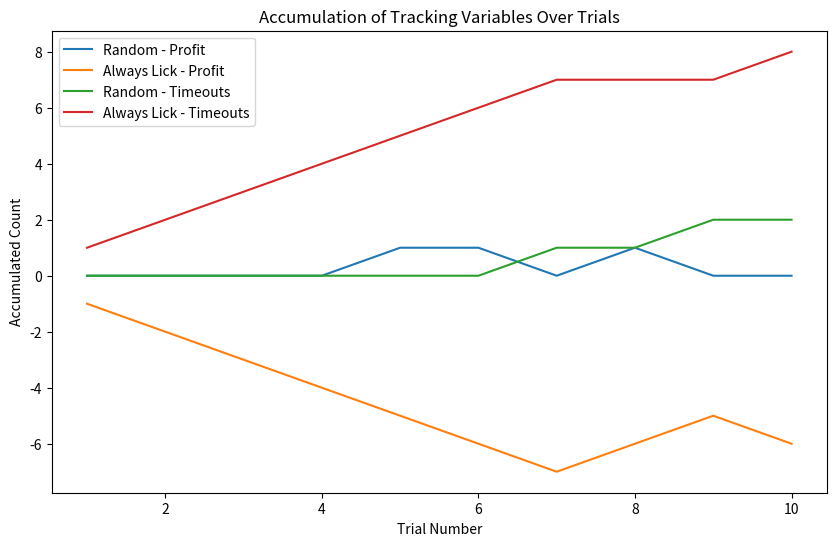
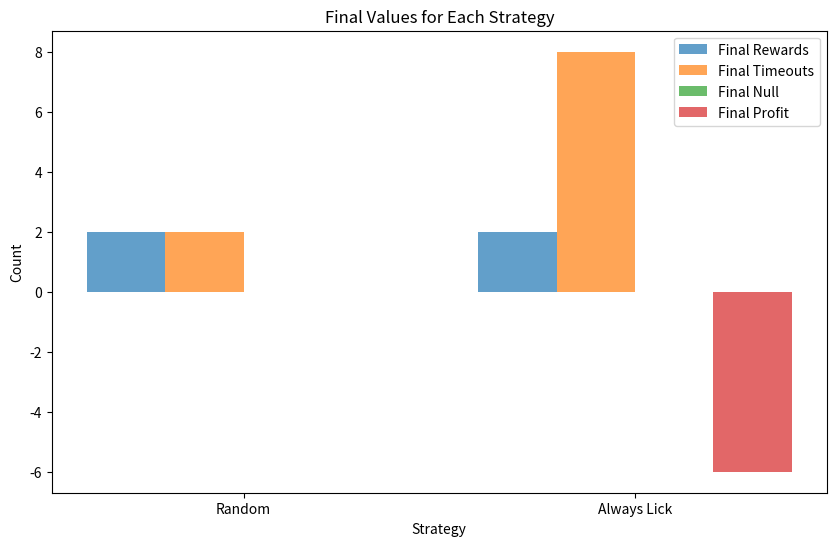

The matplotlib source for these figures, in order:
import random
import matplotlib.pyplot as plt
import numpy as np


class Environment:
    def __init__(self):
        # Initialize spout and tube states
        self.tube_state = "NOGO"
        self.spout_state = "OFF"

    def update_tube_state(self):
        # Update tube state probabilistically
        probabilities = [0.3, 0.5, 0.2]
        self.tube_state = random.choices(["GO", "NOGO", "CHECK"], probabilities)[0]

    def set_spout_state(self):
        # Set spout state based on tube state
        self.spout_state = "ON" if self.tube_state == "GO" else "OFF"


class Agent:
    def __init__(self, strategy_fn, action_space=["Lick", "Wait"],
                 learning_rate=0.01, discount_factor=0.4, epsilon=0.1,
                 input_size=1, hidden_size=2, output_size=2,
                 **kwargs):
        # Initialize tracking variables and strategy function
        self.rewards = 0
        self.timeouts = 0
        self.null = 0
        self.profit = 0
        self.strategy_fn = strategy_fn
        self.trial_count = 0
        self.recent_actions = []
        self.recent_spout_states = []
        self.recent_tube_states = []
        self.action_space = action_space
        self.learning_rate = learning_rate
        self.discount_factor = discount_factor
        self.epsilon = epsilon  # Explore vs exploit
        self.strategy_kwargs = kwargs
        self.q_table = {}  # Use a dictionary to store Q-value

    def tube_observation(self, environment):
        # Agent "sees" the state of the tube
        tube_state = environment.tube_state
        self.update_recent_tube_states(tube_state)
        return tube_state
    def update_recent_tube_states(self, tube_state):
        #Update the list of recent tube states
        self.recent_tube_states.append(tube_state)
        if len(self.recent_tube_states) > self.strategy_kwargs.get("memory_size", 10):
            self.recent_tube_states.pop(0)

    def choose_action(self, environment):
        # Agent chooses action based on the provided strategy function
        #self.environment = environment  # Add this line to store the environment
        #self.update_recent_actions("Wait")  # Ensure previous_outcomes is initialized
        action = self.strategy_fn(self, environment)
        self.update_recent_actions(action)
        return action

    def update_recent_actions(self, action):
        # Update the list of recent outcomes
        self.recent_actions.append(action)
        if len(self.recent_actions) > self.strategy_kwargs.get("memory_size", 10):
            self.recent_actions.pop(0)

    def spout_observation(self, environment):
        # Agent "sees" the state of the tube
        spout_state = environment.spout_state
        self.update_recent_spout_states(spout_state)
        return spout_state

    def update_recent_spout_states(self, spout_state):
        # Update the list of recent spout states
        self.recent_spout_states.append(spout_state)
        if len(self.recent_spout_states) > self.strategy_kwargs.get("memory_size", 10):
            self.recent_spout_states.pop(0)

    def lick(self, environment):
        # Lick outcome selection based on its observation of the tube state
        tube_state = self.tube_observation(environment)
        if tube_state == "GO":
            self.rewards += 1
            self.spout_observation(environment)
        elif tube_state == "NOGO":
            self.timeouts += 1
            self.spout_observation(environment)
        else:
            self.null += 1
            self.spout_observation(environment)

    def wait(self, environment):
        # Agent waits action
        tube_state = self.tube_observation(environment)
        if tube_state == "GO":
            self.rewards += 0
            self.recent_spout_states.append("MISS")
        elif tube_state == "NOGO":
            self.timeouts += 0
            self.recent_spout_states.append("MISS")
        else:
            self.null += 0
            self.recent_spout_states.append("MISS")


    def calculate_profit(self):
        return self.rewards - self.timeouts

    def get_q_value(self, state, action):
        # Get the Q-value for a given state-action pair
        return self.q_table.get((state, action), 0.0)

    #def store_results(self, trial):
        # Store results for each trial
    #    self.rewards_over_trials.append(self.rewards)
    #    self.timeouts_over_trials.append(self.timeouts)
    #    self.null_over_trials.append(self.null)

    def choose_q_action(self, state):
        # Epsilon-greedy strategy for exploration
        if random.uniform(0, 1) < self.epsilon:
            return random.choice(self.action_space)
        else:
            # Choose action with the highest Q-value
            q_values = [self.get_q_value(state, action) for action in self.action_space]
            return self.action_space[np.argmax(q_values)]

    def update_q_value(self, state, action, reward, next_state):
        # Q-value update using the Bellman equation
        current_q = self.get_q_value(state, action)
        best_next_q = max([self.get_q_value(next_state, a) for a in self.action_space])
        new_q = (1 - self.learning_rate) * current_q + self.learning_rate * (reward + self.discount_factor * best_next_q)
        self.q_table[(state, action)] = new_q

# Strategies
def random_strategy(agent, environment, lick_probability=0.5):
    return "Lick" if random.uniform(0, 1) < lick_probability else "Wait"

def always_lick_strategy(agent, environment, return_lick=0):
    return "Lick" if return_lick == 0 else "Wait"

def periodic_strategy(agent, environment, consecutive_wait=3, consecutive_lick=2):
    agent.trial_count += 1
    if (agent.trial_count % (consecutive_wait + consecutive_lick)) < consecutive_wait:
        return "Wait"
    else:
        return "Lick"

def plastic_strategy(agent, environment):
    memory_size = agent.strategy_kwargs.get("memory_size")
    #print("Pastchoice1:", agent.recent_actions)
    if len(agent.recent_actions) == 0:
        #print("Pastchoice2:", agent.recent_actions)
        return random.choice(["A", "B", "C", "D", "E", "F"])
    #This is a bandaid to make it work. The way it is working this method is appending the previous random choice
    #twice to the agent.recent_actions. Those values don't even manage to constitute an action. (They're not returned
    #as actions I believe) It seems it is being called once before the task and appending twice Idk
    elif len(agent.recent_actions) == 2:
        #print("Pastchoice3:", agent.recent_actions)
        return random.choice(["Lick", "Wait"])

    recentActions = agent.recent_actions
    total_county = sum(agent.recent_actions.count(action) for action in ["Lick", "Wait"])
    lick_probability = agent.recent_actions.count("Lick") / total_county
    #print("Pastchoices", recentActions, "Number of recent Licks", agent.recent_actions.count("Lick"), "Total actions",
          #total_county, "PLick",  lick_probability)
    return "Lick" if random.uniform(0, 1) > lick_probability else "Wait"


def adaptive_strategy(agent, environment):
    memory_size = agent.strategy_kwargs.get("memory_size", 10)
    #print("Pastchoice1", agent.previous_outcomes)
    if len(agent.previous_outcomes) == 0:
        #print("Pastchoice2", agent.previous_outcomes)
        return random.choice(["A", "B", "C", "D", "E", "F"])
    # This is a bandaid to make it work. The way it is working this method is appending the previous random choice
    # twice to the agent.recent_actions. Those values don't even manage to constitute an action. (They're not returned
    # as actions I believe) It seems it is being called once before the task and appending twice Idk
    elif len(agent.recent_actions) == 2:
        #print("Pastchoice3:", agent.previous_outcomes)
        return random.choice(["Lick", "Wait"])
    else:
# Use the previous outcomes excluding the current trial's outcome
        outcomes = agent.previous_outcomes
        # Calculate lick probability based on past outcomes
        lick_probability = outcomes.count("ON") / len(outcomes) # if len(outcomes) > 0 else 0.0
        #print("Past outcomes", outcomes , "PLick", lick_probability)
        #print(agent.previous_outcomes)
        return "Lick" if random.uniform(0, 1) < lick_probability else "Wait"

def qlearning_strategy(agent, environment):
    return agent.choose_q_action(environment.tube_state)

def bayesian_strategy(agent, environment):
    memory_size = agent.strategy_kwargs.get("memory_size", 10)

    if len(agent.recent_actions) < memory_size:
        return random.choice(["Lick", "Wait"])

    # Use the previous outcomes and actions
    outcomes = agent.previous_outcomes
    print("Outcomes history", outcomes)
    actions = agent.recent_actions
    print("Actions history", actions)
    tube_states = [environment.tube_state]
    print("Tube states history", tube_states)

    # Create a list of tuples representing the combination of tube state, action, and outcome
    combined_data = list(zip(tube_states, actions, outcomes))
    #print("Combined tuple:", combined_data)

    # Count occurrences of each combination
    occurrences = {}
    for combo in combined_data:
        occurrences[combo] = occurrences.get(combo, 0) + 1
        #print("Ocurrences:", occurrences)

    # Calculate conditional probability of reward based on past outcomes, actions, and tube states
    total_rewards = sum(1 for combo, count in occurrences.items() if combo[1] == "Lick" and combo[2] == "GO")
    total_attempts = sum(count for combo, count in occurrences.items() if combo[1] == "Lick")

    # Avoid division by zero
    conditional_probability = total_rewards / total_attempts if total_attempts > 0 else 0.0

    # Cap the probability at 1.0
    conditional_probability = min(conditional_probability, 1.0)

    # Decide whether to lick based on the calculated probability
    return "Lick" if random.uniform(0, 1) < conditional_probability else "Wait"


class Experiment:
    def __init__(self, num_trials, strategy_fns, values_to_plot, **kwargs):
        # Initialize experiment parameters and strategy functions
        self.num_trials = num_trials
        self.strategy_fns = strategy_fns
        self.values_to_plot = values_to_plot
        self.kwargs = kwargs
        self.results = {}
        #self.simulated_strategies = []
        #def get_simulated_strategies(self):
        #return self.simulated_strategies

    #def print_trial_info(self, trial):
     #   print(f"\nTrial {trial}:")
      #  print(f"Tube State: {self.environment.tube_state}")
    def run_single_experiment(self, strategy_fn):
        # Initialize agent and environment
        self.environment = Environment()
        self.agent = Agent(strategy_fn, **self.kwargs)

        # Initialize lists to store tracking variables over trials
        rewards_over_trials = []
        timeouts_over_trials = []
        null_over_trials = []
        profit_over_trials = []

        # Initialize previous_outcomes outside the loop
        #self.agent.update_recent_actions(self.agent.choose_action(self.environment))


        for trial in range(1, self.num_trials + 1):

            # Store the current state before taking any action
            #state = self.environment.tube_state
            state = self.agent.tube_observation

            # Agent action based on the provided strategy function
            action = self.agent.choose_action(self.environment)
            #print(f"Agent Action: {action}")

            if action == "Lick":
                self.agent.lick(self.environment)
            else:
                self.agent.wait(self.environment)

            # Define the reward structure with punishment for licking in "NOGO" state
            if action == "Lick":
                if self.environment.tube_state == "GO":
                    reward = 1
                elif self.environment.tube_state == "NOGO":
                    reward = -1
                else:
                    reward = 0
            else:
                reward = 0

            # Update Q-value
            self.agent.update_q_value(state, action, reward, self.environment.tube_state)

            # Calculate profit and update agent's profit variable
            self.agent.profit = self.agent.calculate_profit()

            # Print information (line)
            print(f"Trial {trial} - Action: {action}, Reward: {reward},"
                  f"Profit: {self.agent.profit}, Tube State: {self.environment.tube_state}")

            # Append tracking variables to lists for plotting
            rewards_over_trials.append(self.agent.rewards)
            timeouts_over_trials.append(self.agent.timeouts)
            null_over_trials.append(self.agent.null)
            profit_over_trials.append(self.agent.profit)

            print("Recentactions: ",self.agent.recent_actions)
            print("Recentspouts", self.agent.recent_spout_states )
            print( "Recenttubes", self.agent.recent_tube_states )

            # Update environment
            self.environment.update_tube_state()
            self.environment.set_spout_state()




        # Store the final values in new variables
        final_rewards = self.agent.rewards
        final_timeouts = self.agent.timeouts
        final_null = self.agent.null
        final_profit = self.agent.profit

        print(f"\nFinal Values - Rewards: {final_rewards}, Timeouts: {final_timeouts}, Null: {final_null}\n")

        return {"Rewards": rewards_over_trials, "Timeouts": timeouts_over_trials, "Null": null_over_trials, "Profit": profit_over_trials,
                "FinalRewards": final_rewards, "FinalTimeouts": final_timeouts, "FinalNull": final_null, "FinalProfit": final_profit}

    def run_experiment(self):
        # Run experiments for each selected strategy
        for strategy_name, strategy_fn in self.strategy_fns.items():
            print(f"\nRunning Experiment for Strategy: {strategy_name}")
            self.results[strategy_name] = self.run_single_experiment(strategy_fn)

        # Plotting
        self.plot_results()
        self.plot_groupedbarchart()

    def plot_results(self):
        plt.figure(figsize=(10, 6))
        for value in self.values_to_plot:
            for strategy_name, result in self.results.items():
                plt.plot(range(1, self.num_trials + 1), result[value], label=f"{strategy_name} - {value}")

        plt.xlabel("Trial Number")
        plt.ylabel("Accumulated Count")
        plt.title("Accumulation of Tracking Variables Over Trials")
        plt.legend()
        plt.show()
    def plot_groupedbarchart(self):
        final_rewards = [result["FinalRewards"] for result in self.results.values()]
        final_timeouts = [result["FinalTimeouts"] for result in self.results.values()]
        final_null = [result["FinalNull"] for result in self.results.values()]
        final_profit = [result["FinalProfit"] for result in self.results.values()]

        # Random X-axis positions for better visualization
        x_positions = np.arange(len(final_rewards))

        # Bar width
        bar_width = 0.2

        plt.figure(figsize=(10, 6))
        plt.bar(x_positions - 1.5 * bar_width, final_rewards, bar_width, alpha=0.7, label="Final Rewards")
        plt.bar(x_positions - 0.5 * bar_width, final_timeouts, bar_width, alpha=0.7, label="Final Timeouts")
        plt.bar(x_positions + 0.5 * bar_width, final_null, bar_width, alpha=0.7, label="Final Null")
        plt.bar(x_positions + 1.5 * bar_width, final_profit, bar_width, alpha=0.7, label="Final Profit")

        plt.xlabel("Strategy")
        plt.ylabel("Count")
        plt.title("Final Values for Each Strategy")
        plt.xticks(x_positions, self.results.keys())  # Set X-axis ticks
        plt.legend()
        plt.show()


# Define the strategies to simulate
strategies_to_simulate = {
    "Random": random_strategy,
    "Always Lick": always_lick_strategy,
    #"Periodic": periodic_strategy,
    #"Plastic": plastic_strategy,
    #"Adaptive": adaptive_strategy,
    #"Bayesian" : bayesian_strategy,
    #"QLearningAgent": qlearning_strategy,
}

values_to_plot = ["Profit", "Timeouts"]

# Run the experiment with 50 trials for selected strategies and values
# Run the experiment with the new neural network strategy
experiment = Experiment(num_trials=10, strategy_fns=strategies_to_simulate,
                        values_to_plot=values_to_plot, memory_size=10)
experiment.run_experiment()